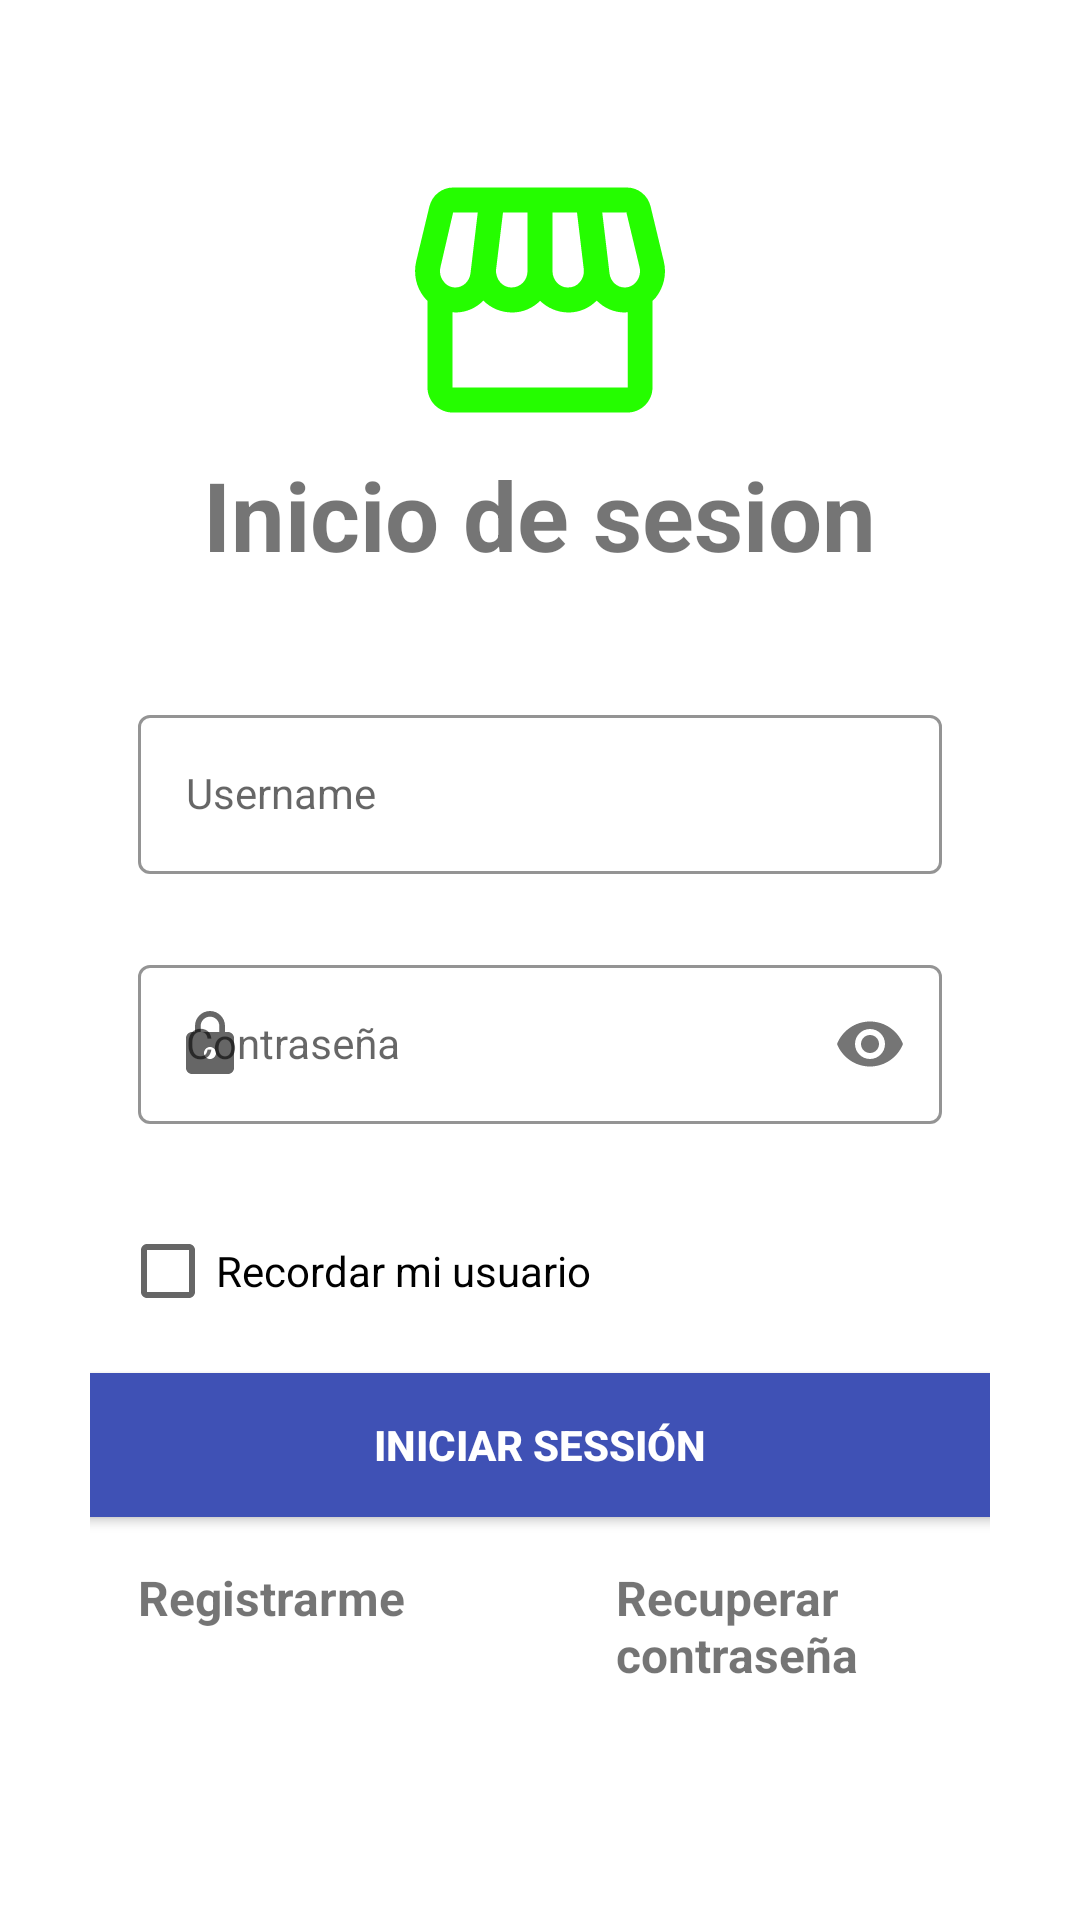

The Android layout XML behind this screen, and the referenced resources:
<!-- AndroidManifest.xml: application theme Theme.Sistema_bodega -->
<!-- res/layout/activity_login.xml -->
<?xml version="1.0" encoding="utf-8"?>
<RelativeLayout
        xmlns:android="http://schemas.android.com/apk/res/android"
        xmlns:tools="http://schemas.android.com/tools"
        xmlns:app="http://schemas.android.com/apk/res-auto"
        android:layout_width="match_parent"
        android:layout_height="match_parent"
        tools:context=".LoginActivity">
    <LinearLayout
            android:orientation="vertical"
            android:gravity="center"
            android:layout_margin="30dp"
            android:background="@drawable/lavender_border"
            android:layout_width="match_parent"
            android:layout_height="wrap_content">
        <ImageView
                android:layout_width="100dp"
                android:layout_marginTop="20dp"
                android:layout_gravity="center_horizontal"
                android:src="@drawable/ic_storefront"
                android:layout_height="100dp"/>
        <TextView
                android:text="Inicio de sesion"
                android:textSize="32dp"
                android:textStyle="bold"
                android:layout_gravity="center_horizontal"
                android:layout_width="wrap_content"
                android:layout_height="wrap_content"/>

        <com.google.android.material.textfield.TextInputLayout
                android:id="@+id/emailLayout"
                style="@style/LoginTextInputOuterFieldStyle"
                android:layout_width="match_parent"
                android:layout_height="wrap_content"
                android:layout_marginHorizontal="16dp"
                android:layout_marginTop="40dp"
                app:startIconDrawable="@drawable/ic_person"
                app:boxStrokeColor="#4CAF50"
                app:hintTextColor="#4CAF50">
            <com.google.android.material.textfield.TextInputEditText
                    android:id="@+id/emailEt"
                    style="@style/LoginTextInputInnerFieldStyle"
                    android:layout_width="match_parent"
                    android:layout_height="wrap_content"
                    android:hint="Username"
                    android:inputType="text" />
        </com.google.android.material.textfield.TextInputLayout>
        <com.google.android.material.textfield.TextInputLayout
                android:id="@+id/passwordLayout"
                style="@style/LoginTextInputOuterFieldStyle"
                android:layout_width="match_parent"
                android:layout_height="wrap_content"
                android:layout_marginHorizontal="16dp"
                android:layout_marginTop="10dp"
                app:boxStrokeColor="#8BC34A"
                app:hintTextColor="#8BC34A"
                app:startIconDrawable="@drawable/ic_lock"
                app:passwordToggleEnabled="true">
            <com.google.android.material.textfield.TextInputEditText
                    android:id="@+id/passET"
                    style="@style/LoginTextInputInnerFieldStyle"
                    android:layout_width="match_parent"
                    android:layout_height="wrap_content"
                    android:hint="Contraseña"
                    android:inputType="textPassword" />
        </com.google.android.material.textfield.TextInputLayout>

        <CheckBox
                android:text="Recordar mi usuario"
                android:layout_width="match_parent"
                android:layout_height="wrap_content"
                android:layout_margin="10dp"
                android:id="@+id/checkBox"/>
        <androidx.appcompat.widget.AppCompatButton
                android:id="@+id/button"
                android:layout_width="320dp"
                android:layout_height="wrap_content"
                android:layout_marginHorizontal="16dp"
                android:background="#3F51B5"
                android:text="Iniciar sessión"
                android:textColor="#fff"
                android:textStyle="bold"/><LinearLayout
                android:layout_margin="16dp"
                android:layout_marginTop="10dp"
                android:orientation="horizontal"
                android:layout_width="match_parent"
                android:layout_height="wrap_content">
            <TextView
                    android:id="@+id/tvRegistro"
                    android:text="Registrarme"
                    android:textSize="16dp"
                    android:textStyle="bold"
                    android:layout_gravity="center_horizontal"
                    android:layout_width="wrap_content"
                    android:layout_height="wrap_content"/>
            <TextView
                    android:layout_marginLeft="70dp"
                    android:text="Recuperar contraseña"
                    android:textSize="16dp"
                    android:textStyle="bold"
                    android:layout_gravity="center_horizontal"
                    android:layout_width="wrap_content"
                    android:layout_height="wrap_content"/>
        </LinearLayout>
    </LinearLayout>
</RelativeLayout>
<!-- resources referenced by this layout -->
<resources>
  <!-- drawable ic_lock (drawable) -->
  <vector android:height="24dp" android:tint="#25FD00"
      android:viewportHeight="24" android:viewportWidth="24"
      android:width="24dp" xmlns:android="http://schemas.android.com/apk/res/android">
      <path android:fillColor="@android:color/white" android:pathData="M18,8h-1L17,6c0,-2.76 -2.24,-5 -5,-5S7,3.24 7,6v2L6,8c-1.1,0 -2,0.9 -2,2v10c0,1.1 0.9,2 2,2h12c1.1,0 2,-0.9 2,-2L20,10c0,-1.1 -0.9,-2 -2,-2zM12,17c-1.1,0 -2,-0.9 -2,-2s0.9,-2 2,-2 2,0.9 2,2 -0.9,2 -2,2zM15.1,8L8.9,8L8.9,6c0,-1.71 1.39,-3.1 3.1,-3.1 1.71,0 3.1,1.39 3.1,3.1v2z"/>
  </vector>
  <!-- drawable ic_storefront (drawable) -->
  <vector android:height="24dp" android:tint="#25FD00"
      android:viewportHeight="24" android:viewportWidth="24"
      android:width="24dp" xmlns:android="http://schemas.android.com/apk/res/android">
      <path android:fillColor="@android:color/white" android:pathData="M21.9,8.89l-1.05,-4.37c-0.22,-0.9 -1,-1.52 -1.91,-1.52H5.05C4.15,3 3.36,3.63 3.15,4.52L2.1,8.89c-0.24,1.02 -0.02,2.06 0.62,2.88C2.8,11.88 2.91,11.96 3,12.06V19c0,1.1 0.9,2 2,2h14c1.1,0 2,-0.9 2,-2v-6.94c0.09,-0.09 0.2,-0.18 0.28,-0.28C21.92,10.96 22.15,9.91 21.9,8.89zM18.91,4.99l1.05,4.37c0.1,0.42 0.01,0.84 -0.25,1.17C19.57,10.71 19.27,11 18.77,11c-0.61,0 -1.14,-0.49 -1.21,-1.14L16.98,5L18.91,4.99zM13,5h1.96l0.54,4.52c0.05,0.39 -0.07,0.78 -0.33,1.07C14.95,10.85 14.63,11 14.22,11C13.55,11 13,10.41 13,9.69V5zM8.49,9.52L9.04,5H11v4.69C11,10.41 10.45,11 9.71,11c-0.34,0 -0.65,-0.15 -0.89,-0.41C8.57,10.3 8.45,9.91 8.49,9.52zM4.04,9.36L5.05,5h1.97L6.44,9.86C6.36,10.51 5.84,11 5.23,11c-0.49,0 -0.8,-0.29 -0.93,-0.47C4.03,10.21 3.94,9.78 4.04,9.36zM5,19v-6.03C5.08,12.98 5.15,13 5.23,13c0.87,0 1.66,-0.36 2.24,-0.95c0.6,0.6 1.4,0.95 2.31,0.95c0.87,0 1.65,-0.36 2.23,-0.93c0.59,0.57 1.39,0.93 2.29,0.93c0.84,0 1.64,-0.35 2.24,-0.95c0.58,0.59 1.37,0.95 2.24,0.95c0.08,0 0.15,-0.02 0.23,-0.03V19H5z"/>
  </vector>
  <style name="LoginTextInputInnerFieldStyle" parent="Widget.MaterialComponents.TextInputLayout.OutlinedBox">
          <item name="android:layout_width">match_parent</item>
          <item name="android:layout_height">wrap_content</item>
          <item name="android:textColor">@color/black</item>
          <item name="android:textColorHint">@color/black</item>
          <item name="android:maxLines">1</item>
          <item name="android:textSize">14sp</item>
          <item name="android:singleLine">true</item>
      </style>
  <style name="LoginTextInputOuterFieldStyle" parent="Widget.MaterialComponents.TextInputLayout.OutlinedBox">
          <item name="android:layout_width">match_parent</item>
          <item name="android:layout_height">wrap_content</item>
          <item name="android:layout_marginTop">15dp</item>
          <item name="android:layout_marginBottom">15dp</item>
      </style>
  <style name="Theme.Sistema_bodega" parent="Theme.MaterialComponents.DayNight.DarkActionBar">
          
          <item name="colorPrimary">@color/purple_500</item>
          <item name="colorPrimaryVariant">@color/purple_700</item>
          <item name="colorOnPrimary">@color/white</item>
          
          <item name="colorSecondary">@color/teal_200</item>
          <item name="colorSecondaryVariant">@color/teal_700</item>
          <item name="colorOnSecondary">@color/black</item>
          
          <item name="android:statusBarColor">?attr/colorPrimaryVariant</item>
          
      </style>
  <!-- not gathered from this repository: default colours our renderer supplied (Android Studio template values) -->
  <color name="purple_500">#FF6200EE</color>
  <color name="purple_700">#FF3700B3</color>
  <color name="teal_200">#FF03DAC5</color>
  <color name="teal_700">#FF018786</color>
  <color name="black">#FF000000</color>
  <color name="white">#FFFFFFFF</color>
</resources>
